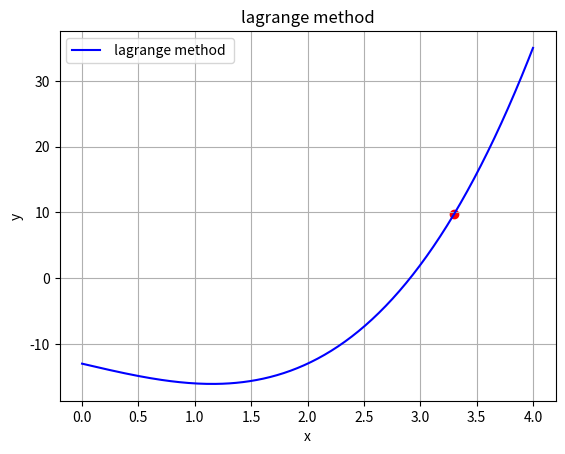

Recreate this plot in Python.
import numpy as np
x=np.array([0,1,2,3,4])
y=np.array([-13,-16,-13,2,35])

def lagrange_method(x,y,X):
    sum=0
    for i in range(len(x)):
        mul=1
        for j in range(len(x)):
            if(i!=j):
                mul=mul*(X-x[j])/(x[i]-x[j])
            else:
                continue

        sum=sum+mul*y[i]

    return sum

result=lagrange_method(x,y,3.3)
print(result)

x_smooth = np.linspace(min(x), max(x), 200)
y_smooth = [lagrange_method(x, y, i) for i in x_smooth]


import matplotlib.pyplot as plt
plt.plot(x_smooth,y_smooth,label=" lagrange method ",color="blue")
plt.scatter(3.3,result,color="red")
plt.title("lagrange method")
plt.xlabel("x")
plt.ylabel("y")
plt.legend()
plt.grid(True)
plt.show()
